Labelled photos from "AMD_classification", an image-classification folder in RohithDevarshetty/AMD_classification. The possible labels are: AMD, non age-related macular degeneration.

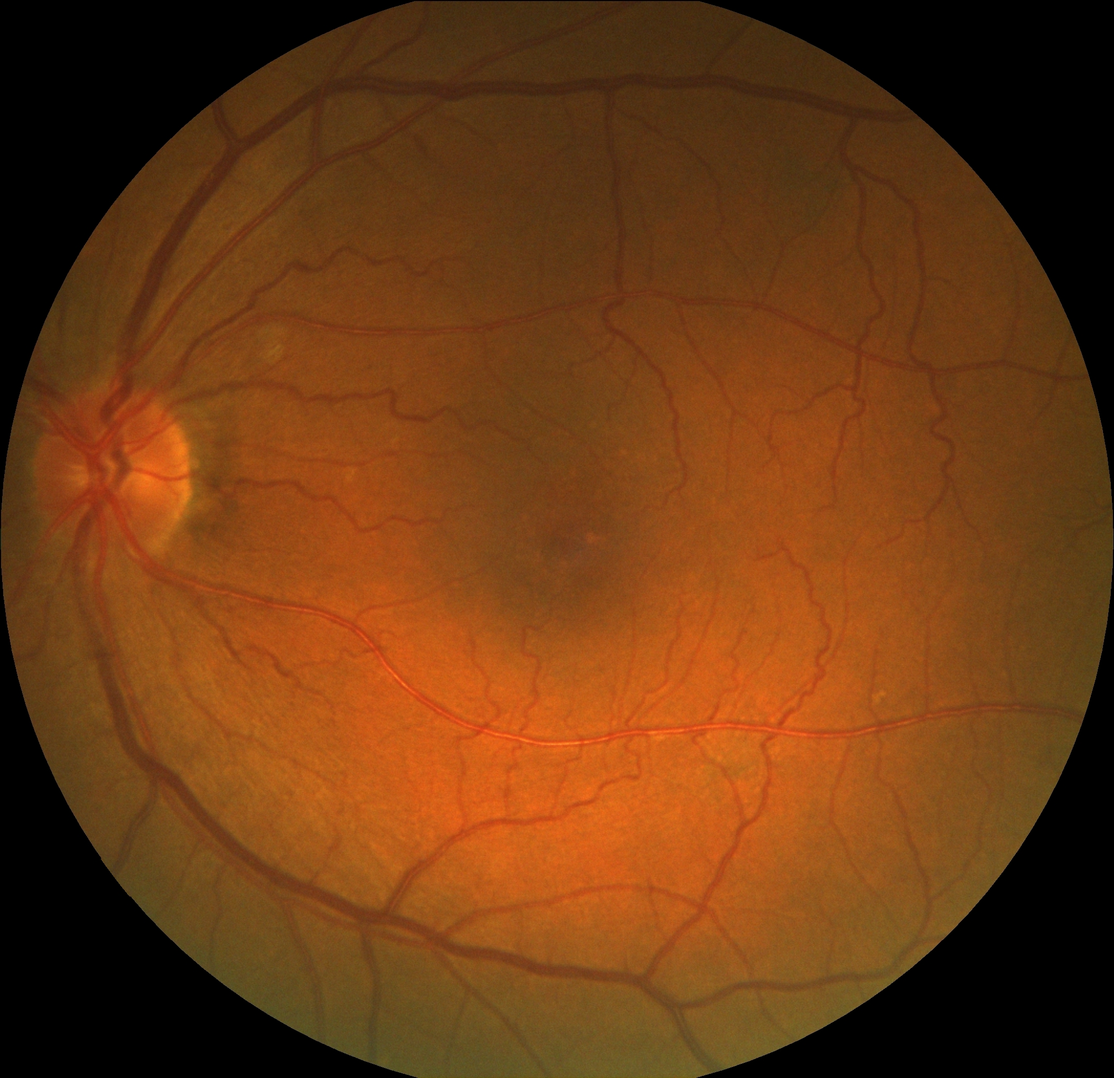
Label: AMD

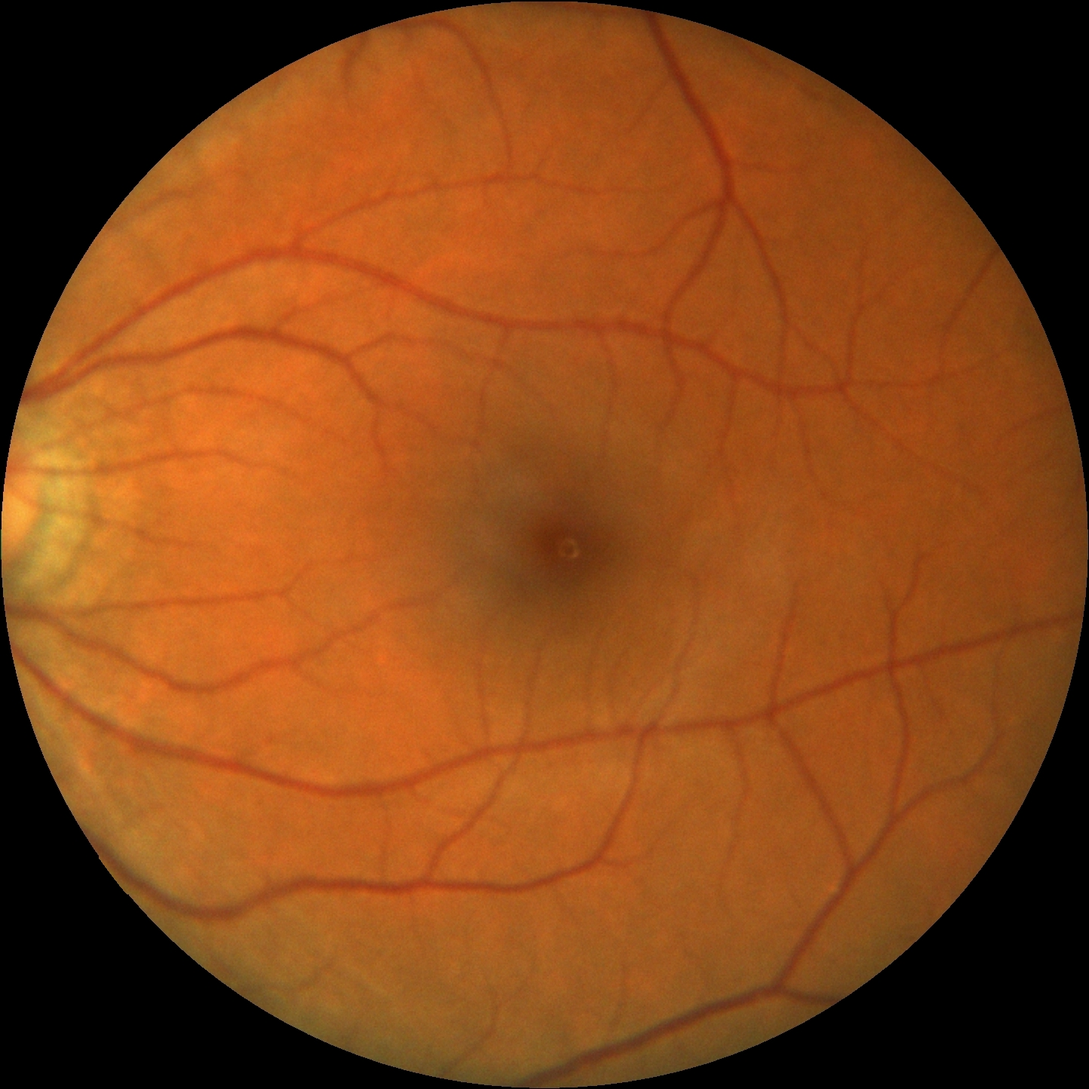
Label: non age-related macular degeneration

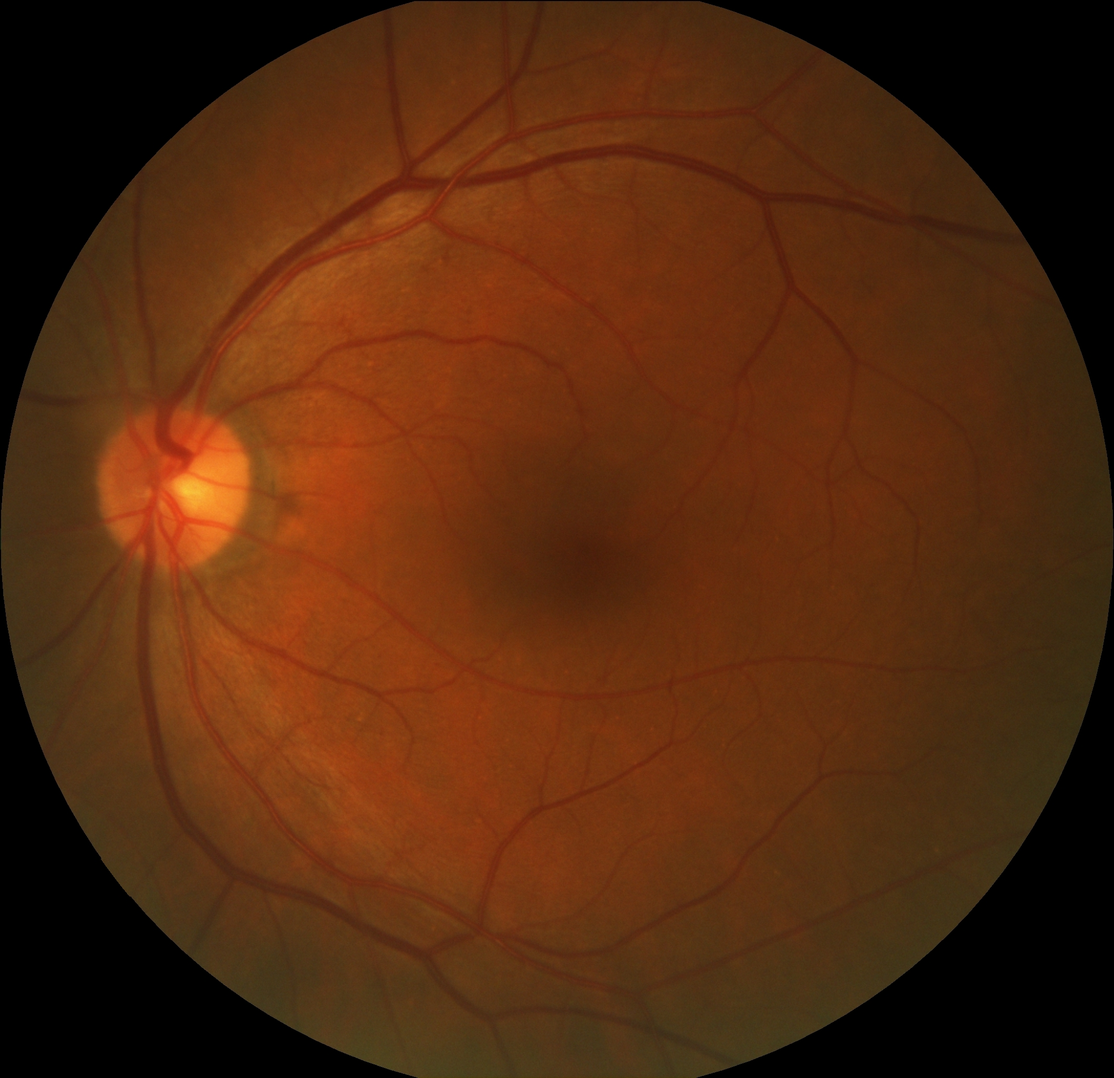
Label: non age-related macular degeneration

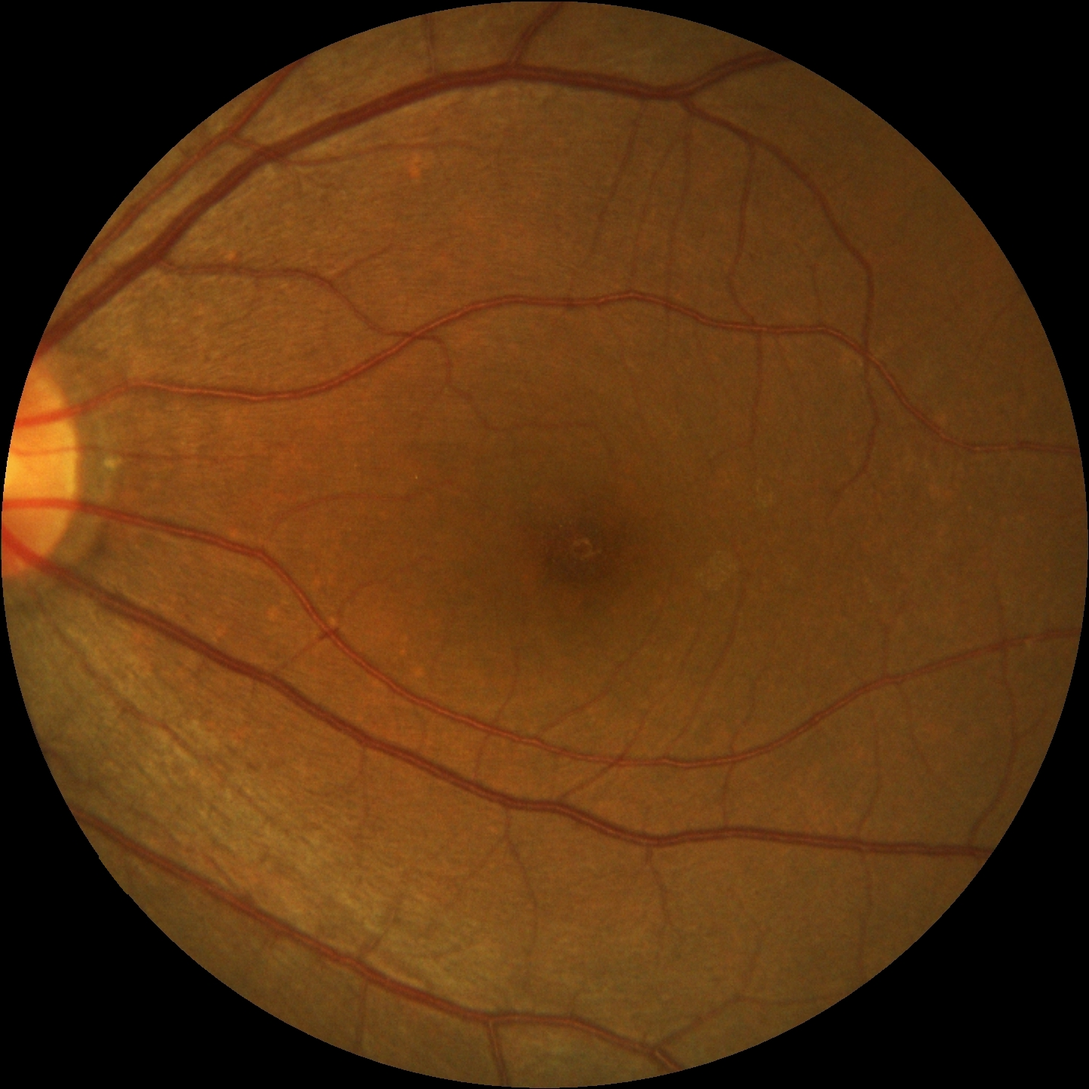
Label: non age-related macular degeneration

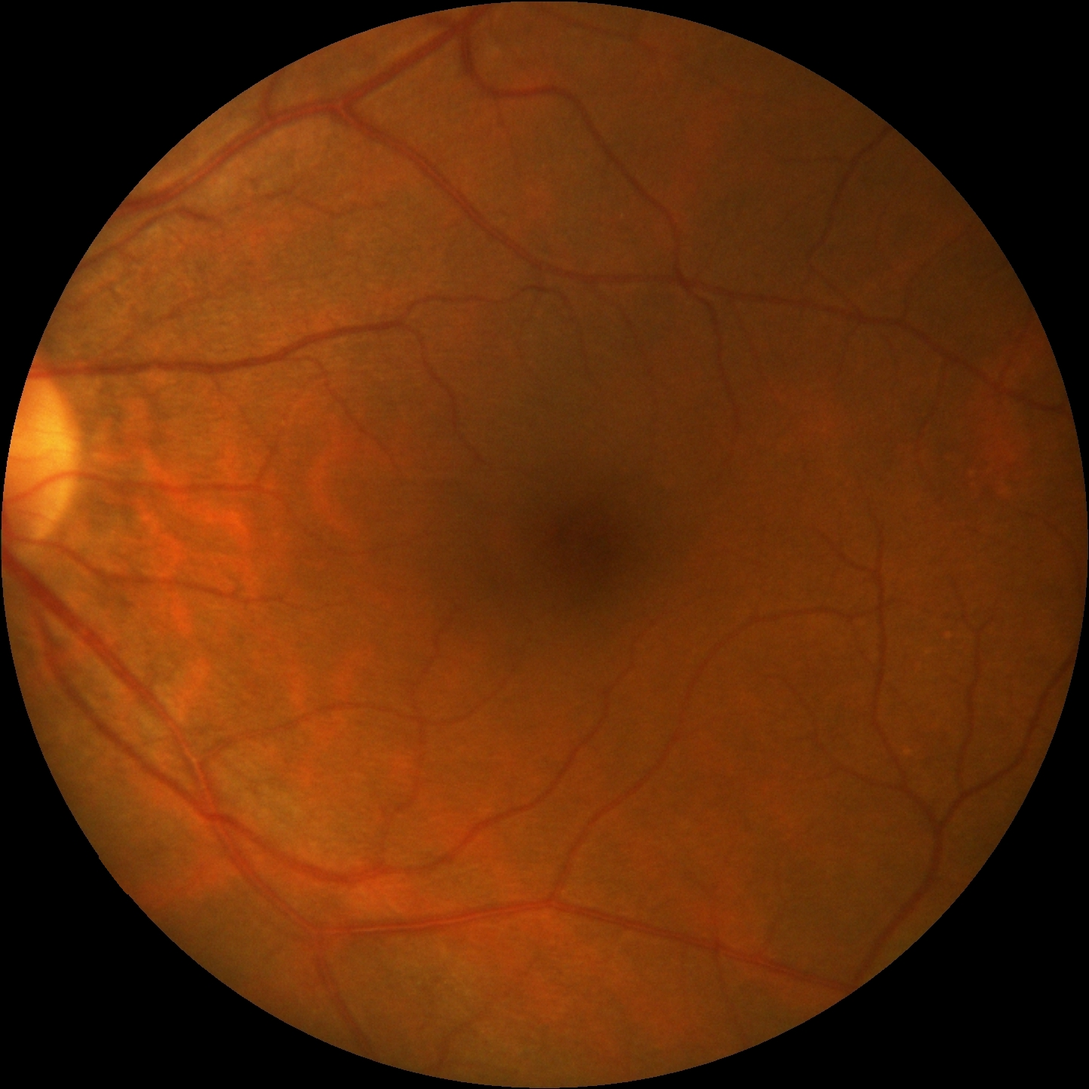
Label: non age-related macular degeneration

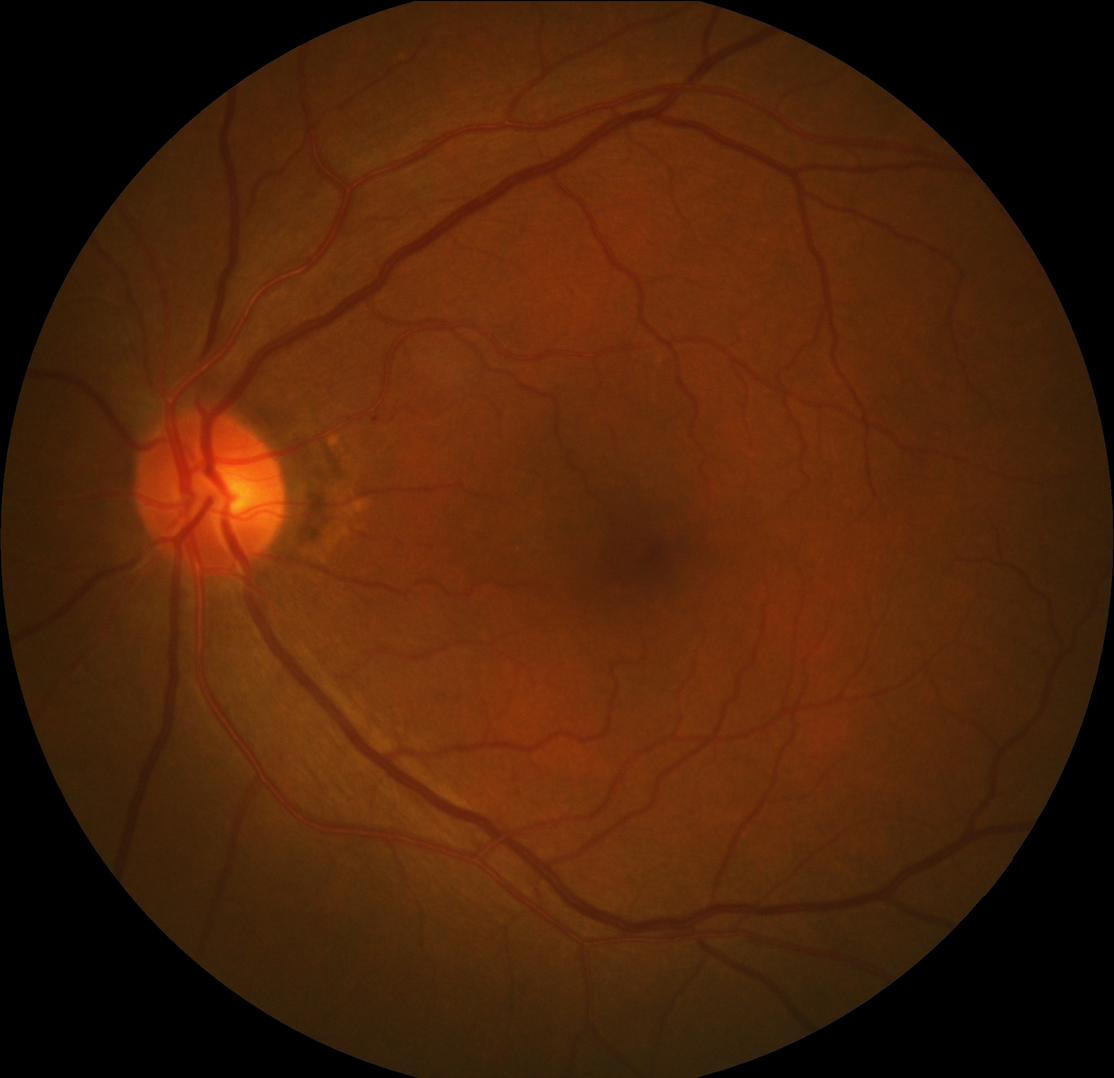
Label: AMD
